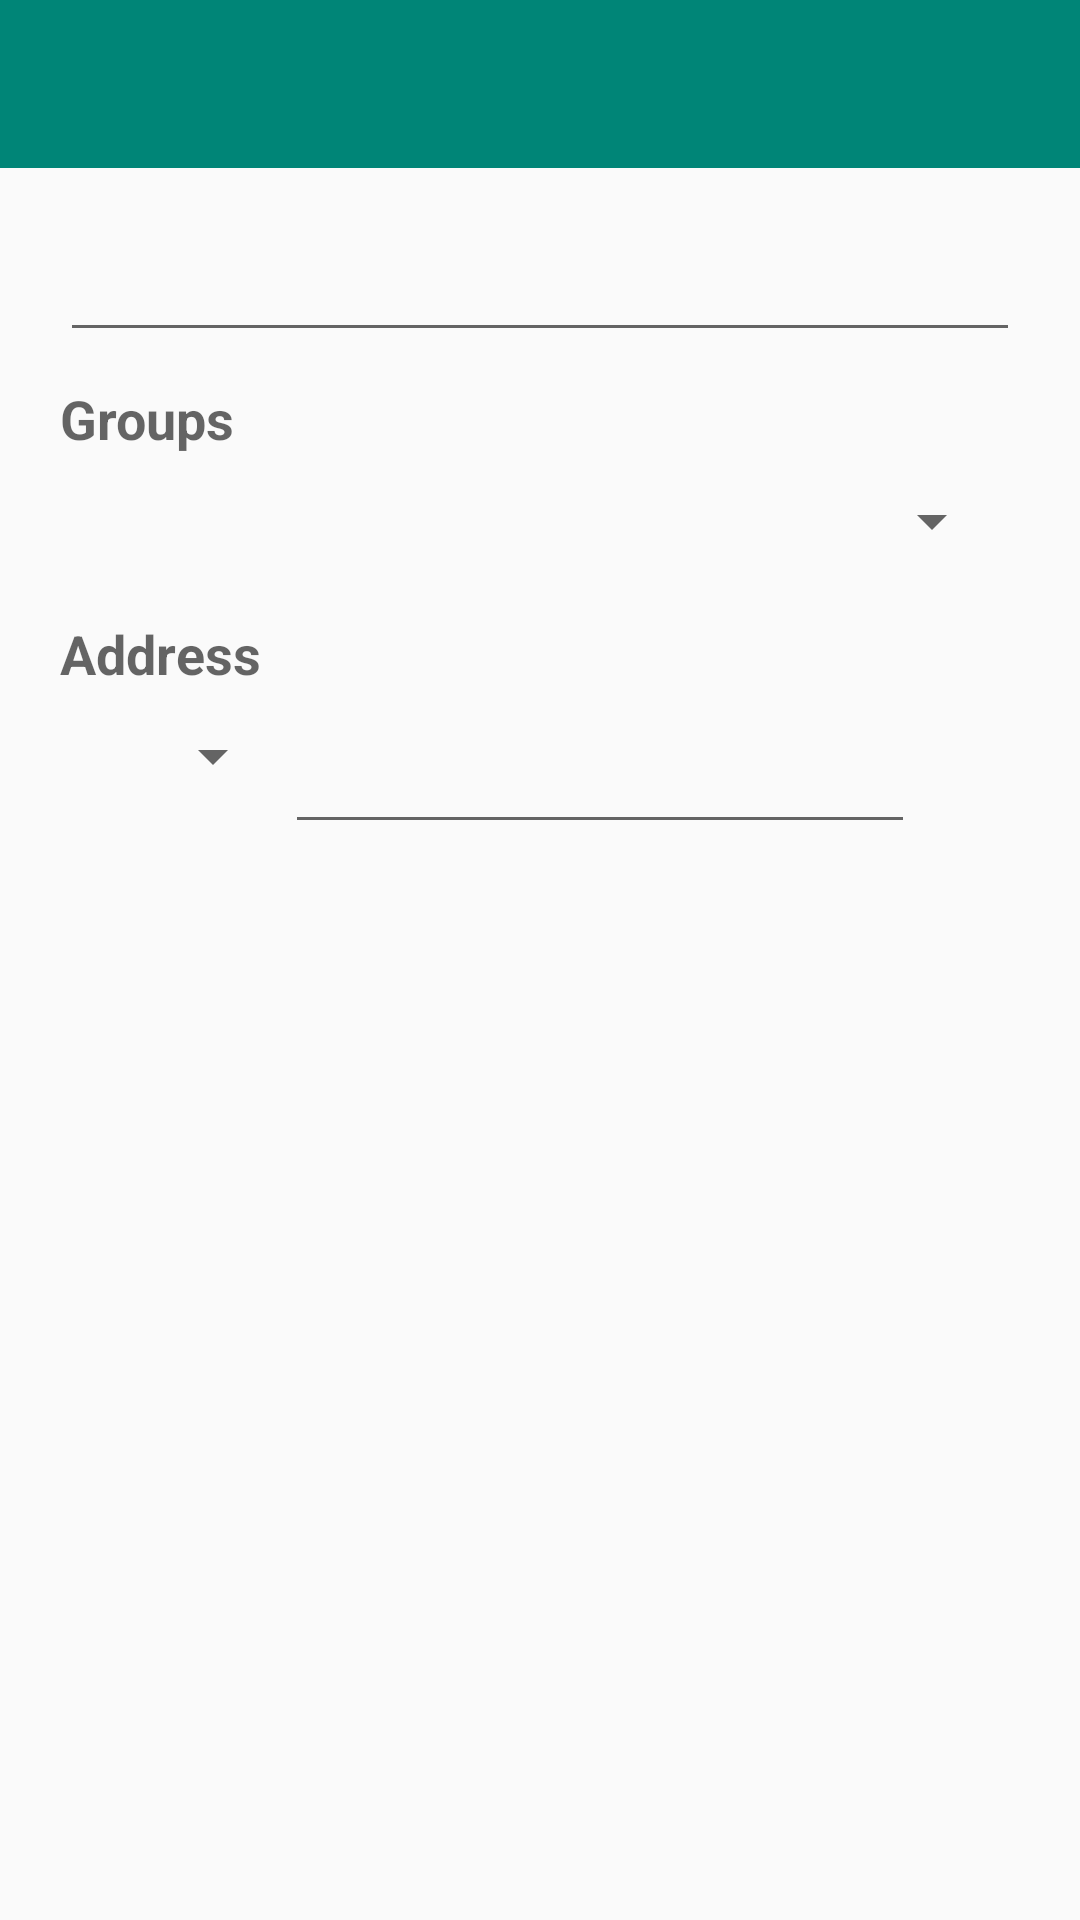

Reconstruct the res/layout file that produces this screen, plus the resources it refers to.
<!-- AndroidManifest.xml: application theme Theme.AppCompat.Light.NoActionBar -->
<!-- res/layout/activity_view_contact.xml -->
<?xml version="1.0" encoding="utf-8"?>
<LinearLayout xmlns:android="http://schemas.android.com/apk/res/android"
    android:layout_width="match_parent"
    android:layout_height="match_parent"
    android:orientation="vertical">

    <android.support.v7.widget.Toolbar xmlns:local="http://schemas.android.com/apk/res-auto"
        android:id="@+id/my_toolbar"
        android:layout_width="match_parent"
        android:layout_height="?attr/actionBarSize"
        android:background="?attr/colorPrimary"

        local:popupTheme="@style/ThemeOverlay.AppCompat.Light"
        local:theme="@style/AppTheme">
    </android.support.v7.widget.Toolbar>

    <ScrollView xmlns:android="http://schemas.android.com/apk/res/android"
        android:layout_width="match_parent"
        android:layout_height="match_parent"
        android:layout_marginTop="20dp">

        <LinearLayout
            android:layout_width="match_parent"
            android:layout_height="match_parent"
            android:baselineAligned="false"
            android:orientation="vertical">

            <LinearLayout
                android:id="@+id/name_linearLayout"
                android:layout_width="match_parent"
                android:layout_height="wrap_content"
                android:baselineAligned="false">

                <TableLayout
                    android:id="@+id/name_tableLayout"
                    android:layout_width="match_parent"
                    android:layout_height="wrap_content"
                    android:layout_weight="1">

                    <TableRow
                        android:layout_width="match_parent"
                        android:layout_height="wrap_content"
                        android:layout_marginLeft="20dp"
                        android:layout_marginRight="20dp"
                        android:layout_marginBottom="10dp">

                        <EditText
                            android:id="@+id/editText_name"
                            android:layout_width="wrap_content"
                            android:layout_height="wrap_content"
                            android:inputType="none"
                            android:layout_weight="1"/>
                    </TableRow>

                    <TableRow
                        android:layout_width="match_parent"
                        android:layout_height="wrap_content"
                        android:layout_marginLeft="20dp"
                        android:layout_marginBottom="10dp">

                        <TextView
                            android:id="@+id/textView_ContactType"
                            android:layout_width="match_parent"
                            android:layout_height="wrap_content"
                            android:textAppearance="?android:attr/textAppearanceMedium"
                            android:text="@string/contactType"
                            android:textStyle="bold" />
                    </TableRow>

                    <TableRow
                        android:layout_width="match_parent"
                        android:layout_height="wrap_content"
                        android:layout_marginLeft="20dp"
                        android:layout_marginRight="20dp"
                        android:layout_marginBottom="20dp">

                        <Spinner
                            android:id="@+id/spinner_contact_types"
                            android:layout_gravity="center"
                            android:layout_weight="1"
                            android:clickable="false"/>
                    </TableRow>
                </TableLayout>
            </LinearLayout>

            <LinearLayout
                android:id="@+id/organization_linearLayout"
                android:layout_width="match_parent"
                android:layout_height="wrap_content"
                android:baselineAligned="false">

                <TableLayout
                    android:id="@+id/organization_tableLayout"
                    android:layout_width="match_parent"
                    android:layout_height="wrap_content"
                    android:layout_weight="1">

                </TableLayout>
            </LinearLayout>

            <LinearLayout
                android:id="@+id/phone_linearLayout"
                android:layout_width="match_parent"
                android:layout_height="wrap_content"
                android:baselineAligned="false">

                <TableLayout
                    android:id="@+id/phone_tableLayout"
                    android:layout_width="match_parent"
                    android:layout_height="wrap_content"
                    android:layout_weight="1">
                </TableLayout>
            </LinearLayout>

            <LinearLayout
                android:id="@+id/email_linearLayout"
                android:layout_width="match_parent"
                android:layout_height="wrap_content"
                android:baselineAligned="false">

                <TableLayout
                    android:id="@+id/email_tableLayout"
                    android:layout_width="match_parent"
                    android:layout_height="wrap_content"
                    android:layout_weight="1">
                </TableLayout>
            </LinearLayout>

            <LinearLayout
                android:id="@+id/im_linearLayout"
                android:layout_width="match_parent"
                android:layout_height="wrap_content"
                android:baselineAligned="false">

                <TableLayout
                    android:id="@+id/im_tableLayout"
                    android:layout_width="match_parent"
                    android:layout_height="wrap_content"
                    android:layout_weight="1">

                </TableLayout>
            </LinearLayout>

            <LinearLayout
                android:id="@+id/address_linearLayout"
                android:layout_width="match_parent"
                android:layout_height="wrap_content"
                android:baselineAligned="false">

                <TableLayout
                    android:id="@+id/address_tableLayout"
                    android:layout_width="match_parent"
                    android:layout_height="wrap_content"
                    android:layout_weight="1">

                    <TableRow
                        android:layout_width="match_parent"
                        android:layout_height="wrap_content"
                        android:layout_marginLeft="20dp"
                        android:layout_marginBottom="10dp">

                        <TextView
                            android:layout_width="wrap_content"
                            android:layout_height="wrap_content"
                            android:layout_gravity="left"
                            android:text="@string/address"
                            android:textAppearance="?android:attr/textAppearanceMedium"
                            android:textStyle="bold" />
                    </TableRow>

                    <TableRow
                        android:layout_width="match_parent"
                        android:layout_height="wrap_content"
                        android:layout_marginLeft="20dp"
                        android:layout_marginRight="20dp">

                        <Spinner
                            android:id="@+id/spinner_address_types"
                            android:layout_gravity="right"
                            android:layout_width="75dp"
                            android:dropDownWidth="wrap_content" />

                        <EditText
                            android:id="@+id/editText_address"
                            android:layout_width="wrap_content"
                            android:layout_height="wrap_content"
                            android:ems="10"
                            android:inputType="none" />
                    </TableRow>
                </TableLayout>
            </LinearLayout>

            <LinearLayout
                android:id="@+id/notes_linearLayout"
                android:layout_width="match_parent"
                android:layout_height="wrap_content"
                android:baselineAligned="false">

                <TableLayout
                    android:id="@+id/notes_tableLayout"
                    android:layout_width="match_parent"
                    android:layout_height="wrap_content"
                    android:layout_weight="1">

                </TableLayout>
            </LinearLayout>

            <LinearLayout
                android:id="@+id/nickname_linearLayout"
                android:layout_width="match_parent"
                android:layout_height="wrap_content"
                android:baselineAligned="false">

                <TableLayout
                    android:id="@+id/nickname_tableLayout"
                    android:layout_width="match_parent"
                    android:layout_height="wrap_content"
                    android:layout_weight="1">

                </TableLayout>
            </LinearLayout>

            <LinearLayout
                android:id="@+id/website_linearLayout"
                android:layout_width="match_parent"
                android:layout_height="wrap_content"
                android:baselineAligned="false">

                <TableLayout
                    android:id="@+id/website_tableLayout"
                    android:layout_width="match_parent"
                    android:layout_height="wrap_content"
                    android:layout_weight="1">

                </TableLayout>
            </LinearLayout>
        </LinearLayout>
    </ScrollView>
</LinearLayout>
<!-- resources referenced by this layout -->
<resources>
  <string name="address">Address</string>
  <string name="contactType">Groups</string>
  <style name="AppTheme" parent="Theme.AppCompat.Light.DarkActionBar">
          
          <item name="colorPrimary">@color/material_deep_teal_500</item>
          <item name="colorPrimaryDark">@color/material_deep_teal_500</item>
          <item name="colorAccent">@color/material_deep_teal_200</item>
      </style>
</resources>
